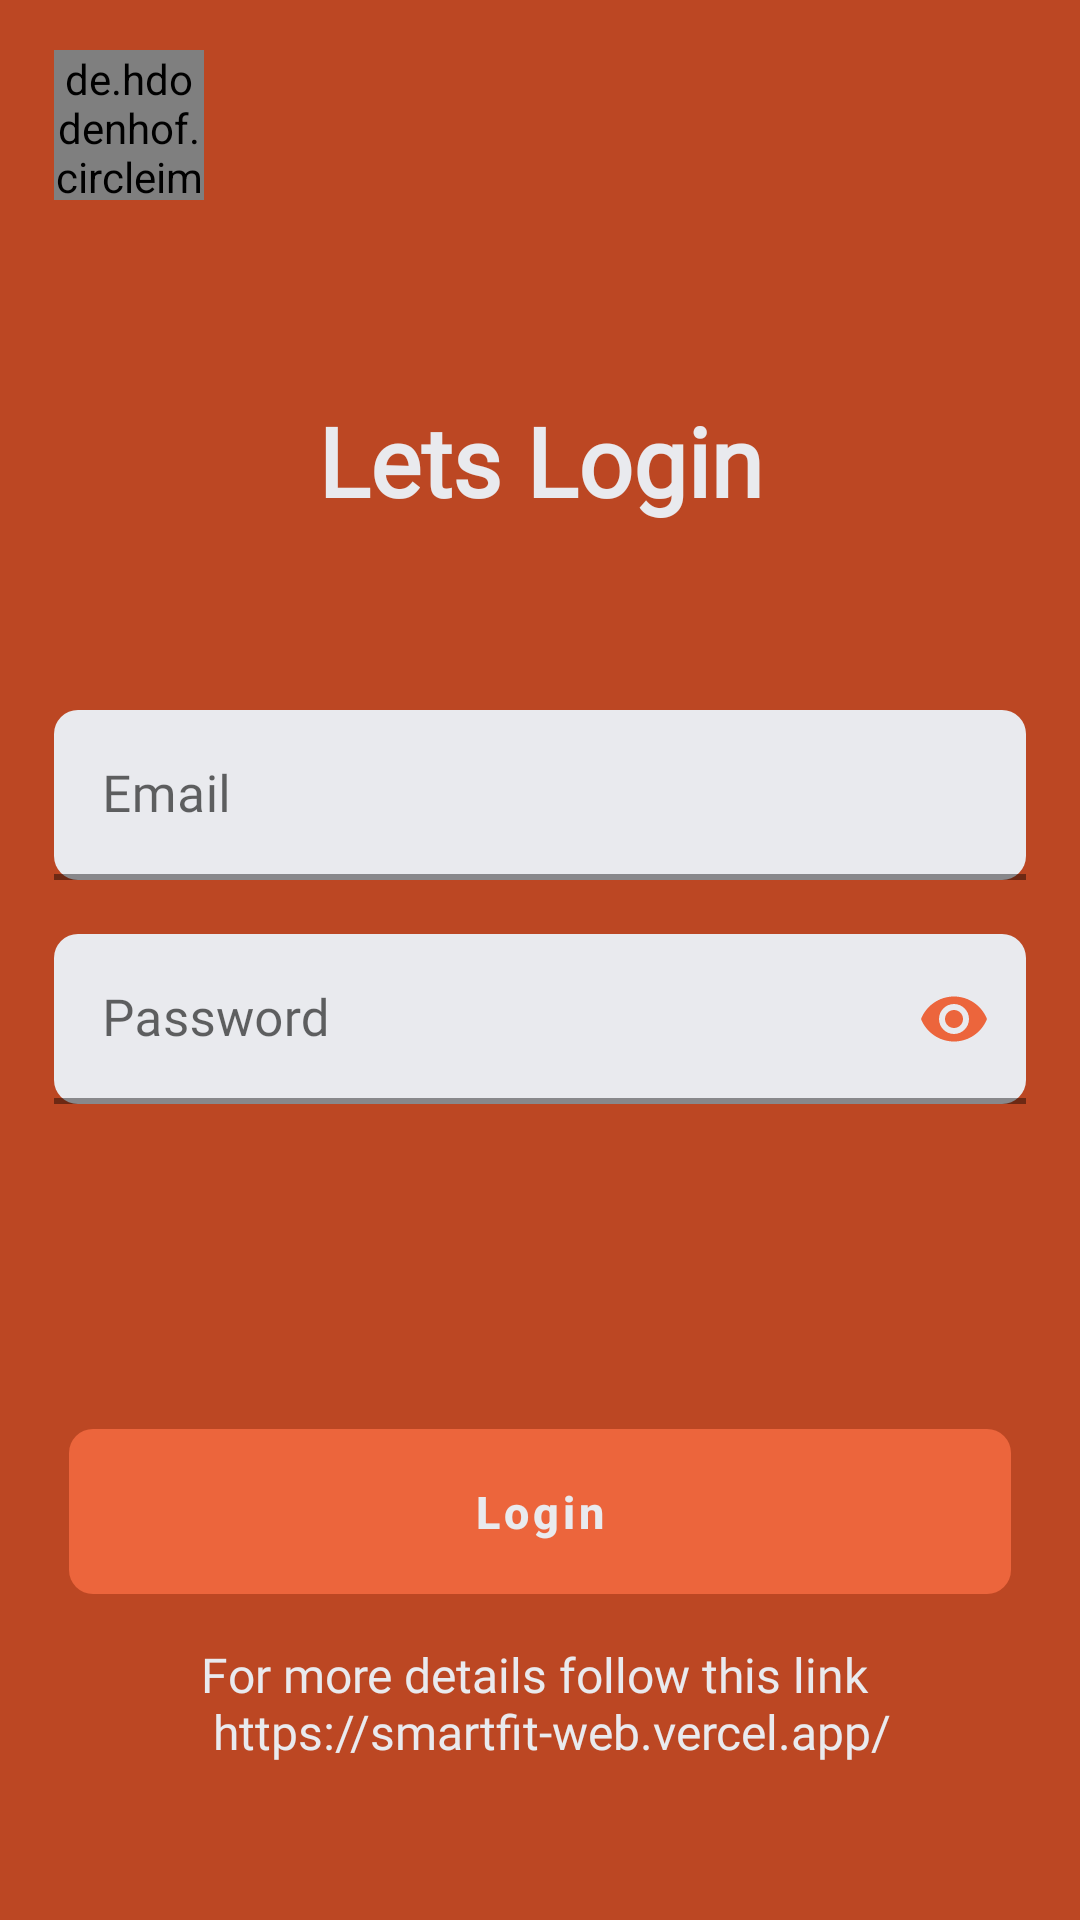

Reconstruct the res/layout file that produces this screen, plus the resources it refers to.
<!-- AndroidManifest.xml: application theme AppTheme -->
<!-- res/layout/fragment_login.xml -->
<?xml version="1.0" encoding="utf-8"?>
<androidx.constraintlayout.widget.ConstraintLayout xmlns:android="http://schemas.android.com/apk/res/android"
    xmlns:app="http://schemas.android.com/apk/res-auto"
    xmlns:tools="http://schemas.android.com/tools"
    android:layout_width="match_parent"
    android:layout_height="match_parent"
    android:background="@color/colorPrimaryOrangeBold"
    tools:context=".ui.login.LoginFragment">


    <de.hdodenhof.circleimageview.CircleImageView
        android:id="@+id/backArrow"
        android:layout_width="50dp"
        android:layout_height="50dp"
        android:src="@drawable/let_arrow"
        app:layout_constraintBottom_toTopOf="@+id/h_2"
        app:layout_constraintStart_toStartOf="@+id/v_1"
        app:layout_constraintTop_toTopOf="@+id/h_1" />

    <TextView
        android:id="@+id/welcome_tv"
        android:layout_width="0dp"
        android:layout_height="wrap_content"
        android:layout_marginTop="68dp"
        android:fontFamily="@font/gotham"
        android:gravity="center"
        android:text="@string/lets_login"
        android:textColor="@color/textColor"
        android:textSize="32sp"
        android:textStyle="bold"
        app:layout_constraintEnd_toStartOf="@+id/v_2"
        app:layout_constraintHorizontal_bias="1.0"
        app:layout_constraintStart_toStartOf="@+id/v_1"
        app:layout_constraintTop_toTopOf="@+id/h_2" />

    <LinearLayout
        android:id="@+id/linearLayout2"
        android:layout_width="0dp"
        android:layout_height="wrap_content"
        android:orientation="vertical"
        app:layout_constraintEnd_toEndOf="@+id/v_2"
        app:layout_constraintStart_toStartOf="@+id/v_1"
        app:layout_constraintTop_toBottomOf="@+id/h_3">

        <com.google.android.material.textfield.TextInputLayout
            android:id="@+id/inputLayoutEdEmail"
            style="@style/Widget.MaterialComponents.TextInputLayout.FilledBox"
            android:layout_width="match_parent"
            android:layout_height="wrap_content"
            android:backgroundTint="@color/textColor"
            app:boxBackgroundColor="@color/textColor"
            app:boxCornerRadiusBottomEnd="8dp"
            app:boxCornerRadiusBottomStart="8dp"
            app:boxCornerRadiusTopEnd="8dp"
            app:boxCornerRadiusTopStart="8dp"
            app:boxStrokeColor="@color/textColor"
            app:boxStrokeWidth="2dp">

            <com.google.android.material.textfield.TextInputEditText
                android:id="@+id/edEmail"
                android:layout_width="match_parent"
                android:layout_height="match_parent"
                android:autofillHints=""
                android:ems="10"
                android:fontFamily="@font/roboto"
                android:gravity="center_vertical"
                android:hint="@string/hint_email"
                android:inputType="textEmailAddress"
                android:textSize="@dimen/logintextdim" />
        </com.google.android.material.textfield.TextInputLayout>

        <com.google.android.material.textfield.TextInputLayout
            android:id="@+id/inputLayoutEdPassword"
            style="@style/Widget.MaterialComponents.TextInputLayout.FilledBox"
            android:layout_width="match_parent"
            android:layout_height="wrap_content"
            android:layout_marginTop="18dp"
            android:backgroundTint="@color/textColor"
            app:boxBackgroundColor="@color/textColor"
            app:boxCornerRadiusBottomEnd="8dp"
            app:boxCornerRadiusBottomStart="8dp"
            app:boxCornerRadiusTopEnd="8dp"
            app:boxCornerRadiusTopStart="8dp"
            app:boxStrokeColor="@color/textColor"
            app:boxStrokeWidth="2dp"
            app:counterTextColor="@color/colorPrimaryOrange"
            app:hintTextColor="@color/colorPrimaryOrange"
            app:passwordToggleEnabled="true"
            app:passwordToggleTint="@color/colorPrimaryOrange">

            <com.google.android.material.textfield.TextInputEditText
                android:id="@+id/edPassword"
                android:layout_width="match_parent"
                android:layout_height="match_parent"
                android:autofillHints=""
                android:ems="10"
                android:fontFamily="@font/roboto"
                android:gravity="center_vertical"
                android:hint="@string/hint_password"
                android:inputType="textPassword"
                android:textSize="@dimen/logintextdim" />
        </com.google.android.material.textfield.TextInputLayout>

    </LinearLayout>

    <com.google.android.material.button.MaterialButton
        android:id="@+id/loginBtn"
        style="@style/OrangeButton"
        android:layout_width="0dp"
        android:layout_height="55dp"
        android:text="@string/login"
        android:textColor="@color/textColor"
        app:layout_constraintBottom_toTopOf="@+id/h_4"
        app:layout_constraintEnd_toStartOf="@+id/v_2"
        app:layout_constraintHorizontal_bias="0.0"
        app:layout_constraintStart_toStartOf="@+id/v_1" />

    <ProgressBar
        android:id="@+id/progressBar"
        android:layout_width="wrap_content"
        android:layout_height="wrap_content"
        android:visibility="gone"
        android:indeterminateTint="@color/textColor"
        app:layout_constraintBottom_toTopOf="@+id/loginBtn"
        app:layout_constraintEnd_toEndOf="@+id/v_2"
        app:layout_constraintStart_toStartOf="@+id/v_1"
        app:layout_constraintTop_toBottomOf="@+id/whoWillLoginRadioGroup" />

    <TextView
        android:id="@+id/textWebsiteLink"
        android:layout_width="wrap_content"
        android:layout_height="wrap_content"
        android:layout_marginStart="4dp"
        android:layout_marginTop="16dp"
        android:fontFamily="@font/gotham"
        android:text="@string/for_more_details_follow_this_link_www_powerhour_com_info"
        android:textColor="@color/textColor"
        android:textSize="16sp"
        app:layout_constraintEnd_toStartOf="@+id/v_2"
        app:layout_constraintStart_toStartOf="@+id/v_1"
        app:layout_constraintTop_toBottomOf="@+id/loginBtn" />

    <androidx.constraintlayout.widget.Guideline
        android:id="@+id/h_1"
        android:layout_width="wrap_content"
        android:layout_height="wrap_content"
        android:orientation="horizontal"
        app:layout_constraintGuide_percent="0.03" />

    <androidx.constraintlayout.widget.Guideline
        android:id="@+id/h_2"
        android:layout_width="wrap_content"
        android:layout_height="wrap_content"
        android:orientation="horizontal"
        app:layout_constraintGuide_percent="0.1" />

    <androidx.constraintlayout.widget.Guideline
        android:id="@+id/v_1"
        android:layout_width="wrap_content"
        android:layout_height="wrap_content"
        android:orientation="vertical"
        app:layout_constraintGuide_percent="0.05" />


    <androidx.constraintlayout.widget.Guideline
        android:id="@+id/v_2"
        android:layout_width="wrap_content"
        android:layout_height="wrap_content"
        android:orientation="vertical"
        app:layout_constraintGuide_percent="0.95" />

    <androidx.constraintlayout.widget.Guideline
        android:id="@+id/h_3"
        android:layout_width="wrap_content"
        android:layout_height="wrap_content"
        android:orientation="horizontal"
        app:layout_constraintGuide_percent="0.37"/>

    <androidx.constraintlayout.widget.Guideline
        android:id="@+id/h_4"
        android:layout_width="wrap_content"
        android:layout_height="wrap_content"
        android:orientation="horizontal"
        app:layout_constraintGuide_percent="0.83" />
</androidx.constraintlayout.widget.ConstraintLayout>
<!-- resources referenced by this layout -->
<resources>
  <color name="colorPrimaryOrange">#ec653c</color>
  <color name="colorPrimaryOrangeBold">#bc4723</color>
  <color name="textColor">#e9eaee</color>
  <dimen name="logintextdim">17sp</dimen>
  <!-- drawable let_arrow (drawable) -->
  <vector xmlns:android="http://schemas.android.com/apk/res/android"
      android:width="36dp"
      android:height="36dp"
      android:viewportWidth="36"
      android:viewportHeight="36">
    <path
        android:strokeWidth="1"
        android:pathData="M18,0.5L18,0.5A13.5,13.5 0,0 1,31.5 14L31.5,14A13.5,13.5 0,0 1,18 27.5L18,27.5A13.5,13.5 0,0 1,4.5 14L4.5,14A13.5,13.5 0,0 1,18 0.5z"
        android:fillColor="#00000000"
        android:strokeColor="#4D4D4D"/>
    <path
        android:pathData="M23.5,14H12.5"
        android:strokeLineJoin="round"
        android:strokeWidth="1.5"
        android:fillColor="#00000000"
        android:strokeColor="#ffffff"
        android:strokeLineCap="round"/>
    <path
        android:pathData="M17,9.5L12.5,14L17,18.5"
        android:strokeLineJoin="round"
        android:strokeWidth="1.5"
        android:fillColor="#00000000"
        android:strokeColor="#ffffff"
        android:strokeLineCap="round"/>
  </vector>
  <string name="for_more_details_follow_this_link_www_powerhour_com_info">For more details follow this link\n https://smartfit-web.vercel.app/"</string>
  <string name="hint_email">Email</string>
  <string name="hint_password">Password</string>
  <string name="lets_login">Lets Login</string>
  <string name="login">Login</string>
  <style name="OrangeButton" parent="NiceButton">
          <item name="strokeColor">?attr/iconGrayBackground</item>
          <item name="backgroundTint">?attr/orange</item>
          <item name="iconTint">?attr/iconGrayBackground</item>
          <item name="android:textColor">?attr/iconGrayBackground</item>
          <item name="rippleColor">?attr/primaryBlackBackground</item>
          <item name="cornerRadius">8dp</item>
      </style>
  <style name="NiceButton">
          
          <item name="android:stateListAnimator">@null</item>
  
          <item name="android:padding">5dp</item>
          <item name="android:layout_marginStart">5dp</item>
          <item name="android:layout_marginEnd">5dp</item>
          <item name="android:layout_height">40dp</item>
          <item name="android:textStyle">bold</item>
          <item name="android:textAllCaps">false</item>
          <item name="iconGravity">textStart</item>
          <item name="iconSize">20dp</item>
          <item name="cornerRadius">@dimen/rounded_button_radius</item>
          <item name="android:textSize">15sp</item>
  
          <item name="android:insetTop">0dp</item>
          <item name="android:insetBottom">0dp</item>
          <item name="android:foreground">@drawable/outline_drawable_less</item>
          <item name="android:tag">@string/tv_no_focus_tag</item>
      </style>
  <color name="colorPrimaryBanana">#E4D448</color>
  <color name="iconGrayBackground">#1C1C20</color>
  <color name="colorPrimaryDark">#3700B3</color>
  <color name="colorPrimaryGreen">#00BFA5</color>
  <color name="whiteText">#FFF</color>
  <color name="grayTextColor">#9ba0a4</color>
  <color name="primaryGrayBackground">#2B2C30</color>
  <color name="primaryBlackBackground">#1d1d1d</color>
  <color name="boxItemBackground">#161616</color>
  <color name="iconColor">#9ba0a6</color>
  <color name="white">#FFF</color>
  <color name="black">#000</color>
  <dimen name="rounded_button_radius">4dp</dimen>
  <string name="tv_no_focus_tag" translatable="false">tv_no_focus_tag</string>
</resources>
